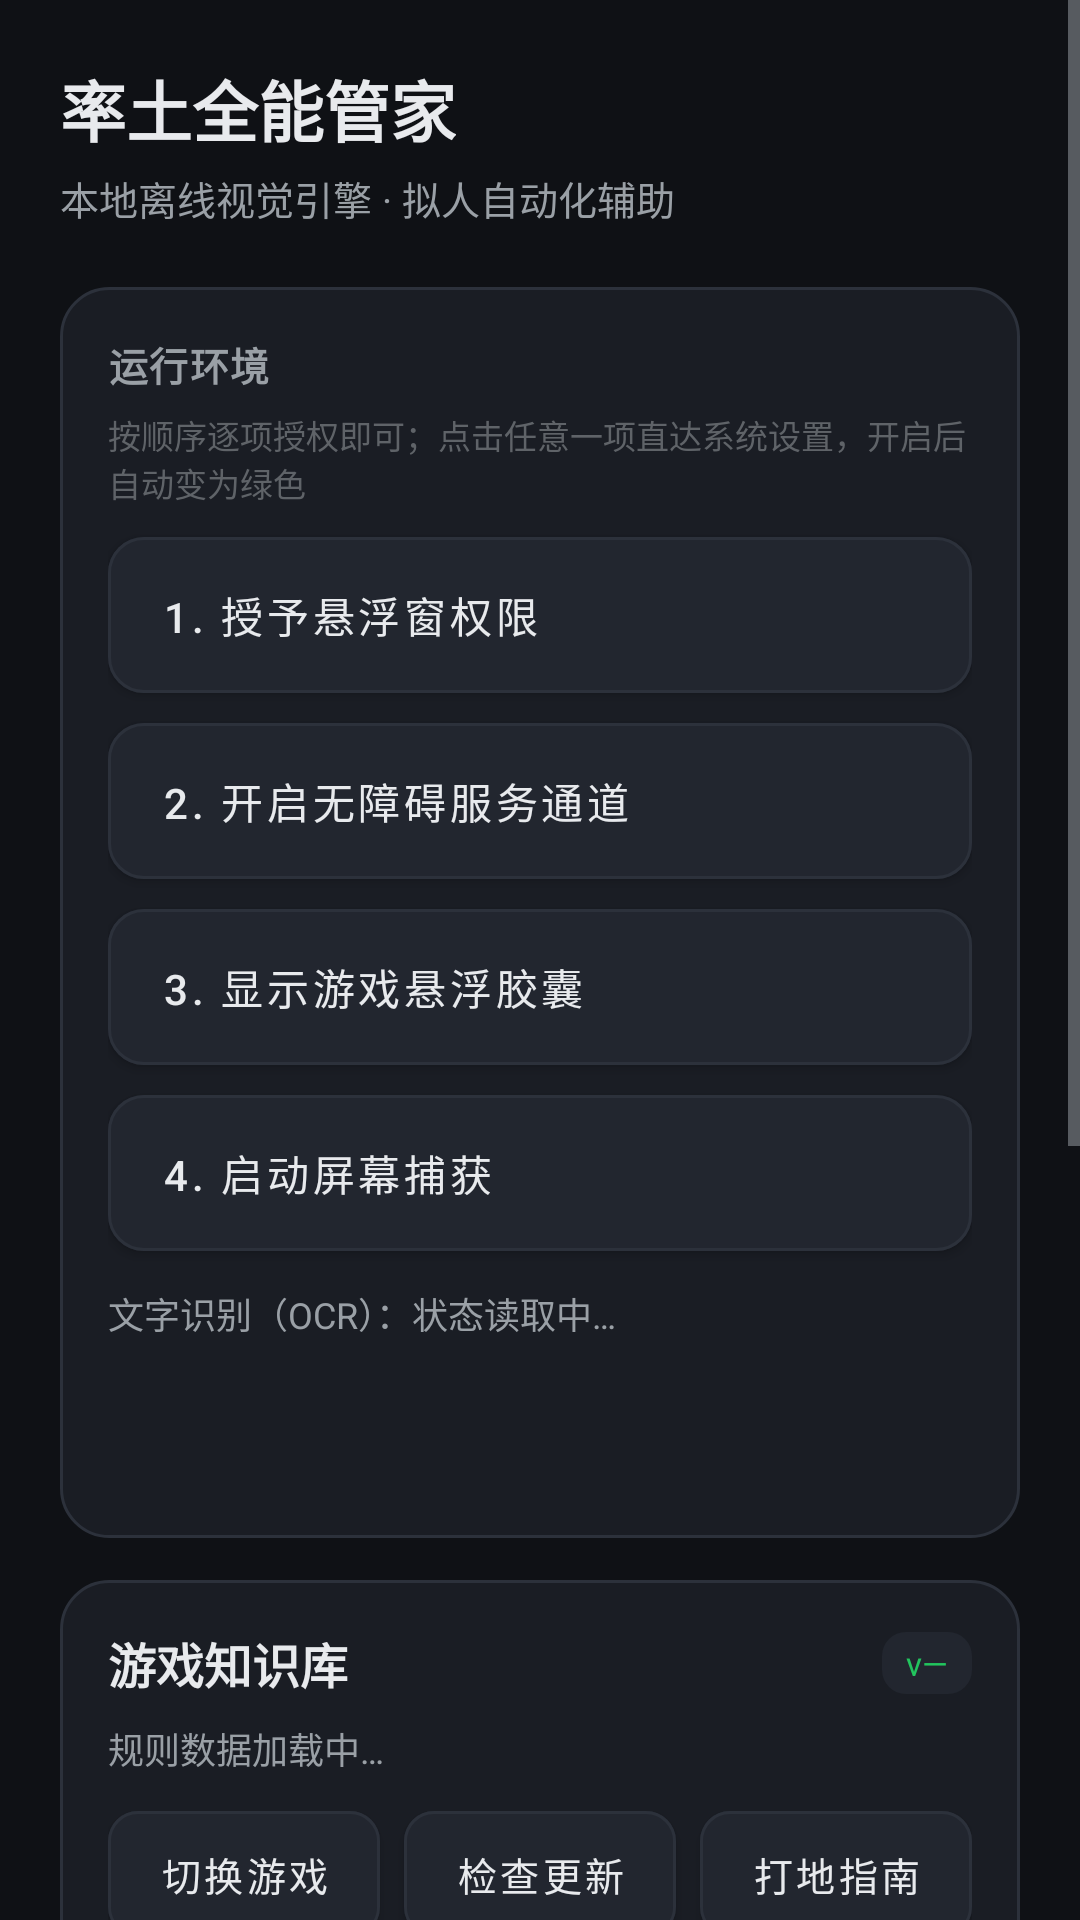

Produce the Android XML layout that renders to this screen, including the resource entries it uses.
<!-- AndroidManifest.xml: application theme Theme.StzbAssistant -->
<!-- res/layout/activity_main.xml -->
<?xml version="1.0" encoding="utf-8"?>
<ScrollView xmlns:android="http://schemas.android.com/apk/res/android"
    xmlns:app="http://schemas.android.com/apk/res-auto"
    android:layout_width="match_parent"
    android:layout_height="match_parent"
    android:background="@color/app_bg"
    android:fillViewport="true">

    <LinearLayout
        android:layout_width="match_parent"
        android:layout_height="wrap_content"
        android:orientation="vertical"
        android:padding="20dp">

        
        <TextView
            android:layout_width="wrap_content"
            android:layout_height="wrap_content"
            android:text="@string/app_name"
            android:textColor="@color/text_primary"
            android:textSize="22sp"
            android:textStyle="bold" />

        <TextView
            android:layout_width="wrap_content"
            android:layout_height="wrap_content"
            android:layout_marginTop="4dp"
            android:text="本地离线视觉引擎 · 拟人自动化辅助"
            android:textColor="@color/text_secondary"
            android:textSize="13sp" />

        
        <LinearLayout
            android:layout_width="match_parent"
            android:layout_height="wrap_content"
            android:layout_marginTop="20dp"
            android:background="@drawable/bg_card"
            android:orientation="vertical"
            android:padding="16dp">

            <TextView
                style="@style/SectionTitle"
                android:text="运行环境" />

            <TextView
                android:layout_width="match_parent"
                android:layout_height="wrap_content"
                android:layout_marginTop="6dp"
                android:text="按顺序逐项授权即可；点击任意一项直达系统设置，开启后自动变为绿色"
                android:textColor="@color/text_hint"
                android:textSize="11sp" />

            <com.google.android.material.button.MaterialButton
                android:id="@+id/btnOverlayPermission"
                style="@style/Btn.Permission"
                android:text="1. 授予悬浮窗权限" />

            <com.google.android.material.button.MaterialButton
                android:id="@+id/btnAccessibilityPermission"
                style="@style/Btn.Permission"
                android:text="2. 开启无障碍服务通道" />

            <com.google.android.material.button.MaterialButton
                android:id="@+id/btnToggleOverlay"
                style="@style/Btn.Permission"
                android:text="3. 显示游戏悬浮胶囊" />

            <com.google.android.material.button.MaterialButton
                android:id="@+id/btnScreenCapturePermission"
                style="@style/Btn.Permission"
                android:text="4. 启动屏幕捕获" />

            
            <TextView
                android:id="@+id/tvOcrStatus"
                android:layout_width="match_parent"
                android:layout_height="wrap_content"
                android:layout_marginTop="12dp"
                android:text="文字识别（OCR）：状态读取中…"
                android:textColor="@color/text_secondary"
                android:textSize="12sp" />

            <com.google.android.material.button.MaterialButton
                android:id="@+id/btnOcrDiagnostics"
                style="@style/Btn.Chip"
                android:layout_marginTop="8dp"
                android:text="查看识别环境详情" />
        </LinearLayout>

        
        <LinearLayout
            android:layout_width="match_parent"
            android:layout_height="wrap_content"
            android:layout_marginTop="14dp"
            android:background="@drawable/bg_card"
            android:orientation="vertical"
            android:padding="16dp">

            <LinearLayout
                android:layout_width="match_parent"
                android:layout_height="wrap_content"
                android:gravity="center_vertical"
                android:orientation="horizontal">

                <TextView
                    android:id="@+id/tvKnowledgeTitle"
                    android:layout_width="0dp"
                    android:layout_height="wrap_content"
                    android:layout_weight="1"
                    android:text="游戏知识库"
                    android:textColor="@color/text_primary"
                    android:textSize="16sp"
                    android:textStyle="bold" />

                <TextView
                    android:id="@+id/tvKnowledgeVersionBadge"
                    android:layout_width="wrap_content"
                    android:layout_height="wrap_content"
                    android:background="@drawable/bg_pill"
                    android:paddingStart="8dp"
                    android:paddingTop="3dp"
                    android:paddingEnd="8dp"
                    android:paddingBottom="3dp"
                    android:text="v—"
                    android:textColor="@color/success"
                    android:textSize="11sp" />
            </LinearLayout>

            <TextView
                android:id="@+id/tvKnowledgeStats"
                android:layout_width="match_parent"
                android:layout_height="wrap_content"
                android:layout_marginTop="8dp"
                android:text="规则数据加载中…"
                android:textColor="@color/text_secondary"
                android:textSize="12sp" />

            <LinearLayout
                android:layout_width="match_parent"
                android:layout_height="wrap_content"
                android:layout_marginTop="12dp"
                android:orientation="horizontal">

                <com.google.android.material.button.MaterialButton
                    android:id="@+id/btnSwitchGame"
                    style="@style/Btn.Chip"
                    android:text="切换游戏" />

                <com.google.android.material.button.MaterialButton
                    android:id="@+id/btnUpdateKnowledge"
                    style="@style/Btn.Chip"
                    android:layout_marginStart="8dp"
                    android:text="检查更新" />

                <com.google.android.material.button.MaterialButton
                    android:id="@+id/btnViewLandGuide"
                    style="@style/Btn.Chip"
                    android:layout_marginStart="8dp"
                    android:text="打地指南" />
            </LinearLayout>

            <TextView
                android:id="@+id/tvKnowledgeMessage"
                android:layout_width="match_parent"
                android:layout_height="wrap_content"
                android:layout_marginTop="10dp"
                android:text="支持离线运行"
                android:textColor="@color/text_secondary"
                android:textSize="12sp" />
        </LinearLayout>

        
        <LinearLayout
            android:layout_width="match_parent"
            android:layout_height="wrap_content"
            android:layout_marginTop="14dp"
            android:background="@drawable/bg_card"
            android:orientation="vertical"
            android:padding="16dp">

            <TextView
                style="@style/SectionTitle"
                android:text="诸葛军师 · 端侧离线微脑" />

            <TextView
                android:id="@+id/tvAdvisorEngineStatus"
                android:layout_width="match_parent"
                android:layout_height="wrap_content"
                android:layout_marginTop="8dp"
                android:text="军师大脑：端侧 RAG 向量底座 (100% 本地离线，0网络依赖)"
                android:textColor="@color/text_secondary"
                android:textSize="12sp" />

            <LinearLayout
                android:layout_width="match_parent"
                android:layout_height="wrap_content"
                android:layout_marginTop="12dp"
                android:orientation="horizontal">

                <com.google.android.material.button.MaterialButton
                    android:id="@+id/btnConfigAiBrain"
                    style="@style/Btn.Chip"
                    android:text="端侧小模型指引" />

                <com.google.android.material.button.MaterialButton
                    android:id="@+id/btnTestAiBrain"
                    style="@style/Btn.Chip"
                    android:layout_marginStart="8dp"
                    android:text="端侧战机问策" />
            </LinearLayout>
        </LinearLayout>

        
        <LinearLayout
            android:layout_width="match_parent"
            android:layout_height="wrap_content"
            android:layout_marginTop="14dp"
            android:background="@drawable/bg_card"
            android:orientation="vertical"
            android:padding="16dp">

            <TextView
                style="@style/SectionTitle"
                android:text="授权与激活" />

            <TextView
                android:id="@+id/tvLicenseStatus"
                android:layout_width="match_parent"
                android:layout_height="wrap_content"
                android:layout_marginTop="8dp"
                android:text="授权状态读取中…"
                android:textColor="@color/text_secondary"
                android:textSize="12sp" />

            <LinearLayout
                android:layout_width="match_parent"
                android:layout_height="wrap_content"
                android:layout_marginTop="12dp"
                android:orientation="horizontal">

                <com.google.android.material.button.MaterialButton
                    android:id="@+id/btnActivateLicense"
                    style="@style/Btn.Chip"
                    android:text="输入卡密激活" />

                <com.google.android.material.button.MaterialButton
                    android:id="@+id/btnResetLicense"
                    style="@style/Btn.Chip"
                    android:layout_marginStart="8dp"
                    android:text="重置授权" />
            </LinearLayout>
        </LinearLayout>

        
        <TextView
            android:id="@+id/tvLogOutput"
            android:layout_width="match_parent"
            android:layout_height="wrap_content"
            android:layout_marginTop="14dp"
            android:background="@drawable/bg_pill"
            android:fontFamily="monospace"
            android:maxLines="6"
            android:padding="12dp"
            android:scrollbars="vertical"
            android:text="系统就绪。"
            android:textColor="@color/text_secondary"
            android:textSize="12sp" />

    </LinearLayout>
</ScrollView>
<!-- resources referenced by this layout -->
<resources>
  <color name="app_bg">#0F1115</color>
  <color name="success">#22C55E</color>
  <color name="text_hint">#5F6368</color>
  <color name="text_primary">#E8EAED</color>
  <color name="text_secondary">#9AA0A6</color>
  <!-- drawable bg_card (drawable) -->
  <?xml version="1.0" encoding="utf-8"?>
  <shape xmlns:android="http://schemas.android.com/apk/res/android"
      android:shape="rectangle">
      <corners android:radius="16dp" />
      <solid android:color="@color/surface" />
      <stroke
          android:width="1dp"
          android:color="@color/outline" />
  </shape>
  <!-- drawable bg_pill (drawable) -->
  <?xml version="1.0" encoding="utf-8"?>
  <shape xmlns:android="http://schemas.android.com/apk/res/android"
      android:shape="rectangle">
      <corners android:radius="8dp" />
      <solid android:color="@color/surface_elevated" />
  </shape>
  <string name="app_name">率土全能管家</string>
  <style name="Btn.Chip" parent="Widget.MaterialComponents.Button">
          <item name="android:layout_width">0dp</item>
          <item name="android:layout_height">42dp</item>
          <item name="android:layout_weight">1</item>
          <item name="android:textColor">@color/text_primary</item>
          <item name="android:textSize">13sp</item>
          <item name="android:textAllCaps">false</item>
          <item name="android:insetTop">0dp</item>
          <item name="android:insetBottom">0dp</item>
          <item name="android:paddingStart">8dp</item>
          <item name="android:paddingEnd">8dp</item>
          <item name="cornerRadius">10dp</item>
          <item name="backgroundTint">@color/surface_elevated</item>
          <item name="strokeColor">@color/outline</item>
          <item name="strokeWidth">1dp</item>
          <item name="elevation">0dp</item>
      </style>
  <style name="SectionTitle">
          <item name="android:layout_width">wrap_content</item>
          <item name="android:layout_height">wrap_content</item>
          <item name="android:textColor">@color/text_secondary</item>
          <item name="android:textSize">13sp</item>
          <item name="android:letterSpacing">0.04</item>
          <item name="android:textStyle">bold</item>
      </style>
  <style name="Theme.StzbAssistant" parent="Theme.MaterialComponents.DayNight.NoActionBar">
          <item name="colorPrimary">@color/accent</item>
          <item name="colorPrimaryVariant">@color/accent_dark</item>
          <item name="colorOnPrimary">@color/white</item>
          <item name="colorSecondary">@color/accent</item>
          <item name="android:colorBackground">@color/app_bg</item>
          <item name="android:windowBackground">@color/app_bg</item>
          <item name="android:statusBarColor">@color/app_bg</item>
          <item name="android:navigationBarColor">@color/app_bg</item>
          <item name="android:textColorPrimary">@color/text_primary</item>
          <item name="android:textColorSecondary">@color/text_secondary</item>
      </style>
  <color name="surface">#1A1D24</color>
  <color name="outline">#2C313B</color>
  <color name="surface_elevated">#22262F</color>
  <color name="accent">#3B82F6</color>
  <color name="accent_dark">#2563EB</color>
  <color name="white">#FFFFFF</color>
</resources>
